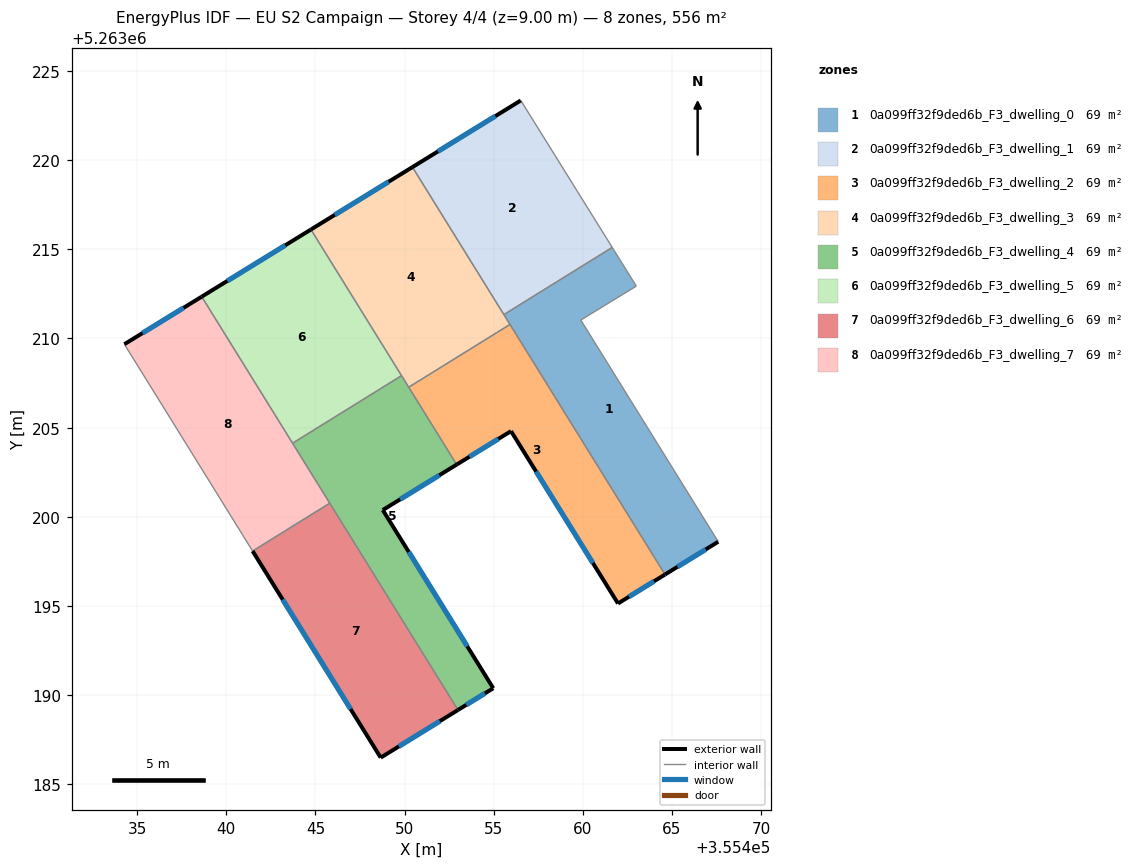
=== STOREY PLAN SPEC (per zone: floor XY polygon, exterior-wall plan segments, windows/doors) ===
zone 1: 0a099ff32f9ded6b_F3_dwelling_0  (69.4 m²)
  floor: (355463.00, 5263212.94) (355459.88, 5263211.04) (355467.59, 5263198.60) (355464.61, 5263196.76) (355455.57, 5263211.34) (355461.65, 5263215.11)
  exterior wall: (355464.61, 5263196.76) – (355467.59, 5263198.60)  [3.5 m]
    window: (355465.31, 5263197.19) – (355466.89, 5263198.17)  [3.0 m²]
  interior walls: 6
zone 2: 0a099ff32f9ded6b_F3_dwelling_1  (69.4 m²)
  floor: (355456.52, 5263223.35) (355461.65, 5263215.11) (355455.57, 5263211.34) (355450.44, 5263219.61)
  exterior wall: (355456.52, 5263223.35) – (355450.44, 5263219.61)  [7.1 m]
    window: (355455.09, 5263222.47) – (355451.87, 5263220.49)  [6.0 m²]
  interior walls: 3
zone 3: 0a099ff32f9ded6b_F3_dwelling_2  (69.4 m²)
  floor: (355455.91, 5263210.79) (355464.61, 5263196.76) (355461.97, 5263195.14) (355455.97, 5263204.80) (355452.92, 5263202.93) (355450.23, 5263207.27)
  exterior wall: (355461.97, 5263195.14) – (355464.61, 5263196.76)  [3.1 m]
    window: (355462.59, 5263195.52) – (355463.99, 5263196.38)  [2.6 m²]
  exterior wall: (355455.97, 5263204.80) – (355461.97, 5263195.14)  [11.4 m]
    window: (355457.38, 5263202.53) – (355460.56, 5263197.41)  [9.6 m²]
  exterior wall: (355452.92, 5263202.93) – (355455.97, 5263204.80)  [3.6 m]
    window: (355453.64, 5263203.37) – (355455.25, 5263204.36)  [3.0 m²]
  interior walls: 3
zone 4: 0a099ff32f9ded6b_F3_dwelling_3  (69.5 m²)
  floor: (355450.44, 5263219.61) (355455.91, 5263210.79) (355450.23, 5263207.27) (355444.75, 5263216.11)
  exterior wall: (355450.44, 5263219.61) – (355444.75, 5263216.11)  [6.7 m]
    window: (355449.10, 5263218.79) – (355446.08, 5263216.93)  [5.6 m²]
  interior walls: 5
zone 5: 0a099ff32f9ded6b_F3_dwelling_4  (69.4 m²)
  floor: (355449.83, 5263207.92) (355452.92, 5263202.93) (355448.78, 5263200.38) (355454.97, 5263190.38) (355452.99, 5263189.17) (355443.72, 5263204.13)
  exterior wall: (355448.78, 5263200.38) – (355452.92, 5263202.93)  [4.9 m]
    window: (355449.75, 5263200.98) – (355451.95, 5263202.33)  [4.1 m²]
  exterior wall: (355454.97, 5263190.38) – (355448.78, 5263200.38)  [11.8 m]
    window: (355453.52, 5263192.73) – (355450.23, 5263198.03)  [9.9 m²]
  exterior wall: (355452.99, 5263189.17) – (355454.97, 5263190.38)  [2.3 m]
    window: (355453.46, 5263189.45) – (355454.51, 5263190.10)  [2.0 m²]
  interior walls: 5
zone 6: 0a099ff32f9ded6b_F3_dwelling_5  (69.4 m²)
  floor: (355444.75, 5263216.11) (355449.83, 5263207.92) (355443.72, 5263204.13) (355438.62, 5263212.34)
  exterior wall: (355444.75, 5263216.11) – (355438.62, 5263212.34)  [7.2 m]
    window: (355443.31, 5263215.23) – (355440.06, 5263213.23)  [6.1 m²]
  interior walls: 3
zone 7: 0a099ff32f9ded6b_F3_dwelling_6  (69.4 m²)
  floor: (355445.80, 5263200.76) (355452.99, 5263189.17) (355448.66, 5263186.49) (355441.48, 5263198.08)
  exterior wall: (355448.66, 5263186.49) – (355452.99, 5263189.17)  [5.1 m]
    window: (355449.68, 5263187.12) – (355451.98, 5263188.54)  [4.3 m²]
  exterior wall: (355441.48, 5263198.08) – (355448.66, 5263186.49)  [13.6 m]
    window: (355443.16, 5263195.36) – (355446.97, 5263189.21)  [11.5 m²]
  interior walls: 2
zone 8: 0a099ff32f9ded6b_F3_dwelling_7  (69.4 m²)
  floor: (355438.62, 5263212.34) (355445.80, 5263200.76) (355441.48, 5263198.08) (355434.28, 5263209.68)
  exterior wall: (355438.62, 5263212.34) – (355434.28, 5263209.68)  [5.1 m]
    window: (355437.60, 5263211.72) – (355435.30, 5263210.30)  [4.3 m²]
  interior walls: 4

=== DERIVED (storey summary) ===
Building: EU S2 Campaign
Storey: 4 of 4  (floor level z = 9.00 m)
Storey gross floor area: 555.6 m²
Zones on this storey: 8
  - 0a099ff32f9ded6b_F3_dwelling_0: floor 69.4 m²; exterior wall 3.5 m (10.5 m²); 1 window(s) 3.0 m²; WWR 28.1%
  - 0a099ff32f9ded6b_F3_dwelling_1: floor 69.4 m²; exterior wall 7.1 m (21.4 m²); 1 window(s) 6.0 m²; WWR 28.1%
  - 0a099ff32f9ded6b_F3_dwelling_2: floor 69.4 m²; exterior wall 18.1 m (54.2 m²); 3 window(s) 15.2 m²; WWR 28.1%
  - 0a099ff32f9ded6b_F3_dwelling_3: floor 69.5 m²; exterior wall 6.7 m (20.0 m²); 1 window(s) 5.6 m²; WWR 28.1%
  - 0a099ff32f9ded6b_F3_dwelling_4: floor 69.4 m²; exterior wall 18.9 m (56.8 m²); 3 window(s) 16.0 m²; WWR 28.1%
  - 0a099ff32f9ded6b_F3_dwelling_5: floor 69.4 m²; exterior wall 7.2 m (21.6 m²); 1 window(s) 6.1 m²; WWR 28.1%
  - 0a099ff32f9ded6b_F3_dwelling_6: floor 69.4 m²; exterior wall 18.7 m (56.2 m²); 2 window(s) 15.8 m²; WWR 28.1%
  - 0a099ff32f9ded6b_F3_dwelling_7: floor 69.4 m²; exterior wall 5.1 m (15.3 m²); 1 window(s) 4.3 m²; WWR 28.1%
Zone adjacency (shared interzone walls):
  - 0a099ff32f9ded6b_F3_dwelling_0 ↔ 0a099ff32f9ded6b_F3_dwelling_1
  - 0a099ff32f9ded6b_F3_dwelling_0 ↔ 0a099ff32f9ded6b_F3_dwelling_2
  - 0a099ff32f9ded6b_F3_dwelling_0 ↔ 0a099ff32f9ded6b_F3_dwelling_3
  - 0a099ff32f9ded6b_F3_dwelling_1 ↔ 0a099ff32f9ded6b_F3_dwelling_3
  - 0a099ff32f9ded6b_F3_dwelling_2 ↔ 0a099ff32f9ded6b_F3_dwelling_3
  - 0a099ff32f9ded6b_F3_dwelling_2 ↔ 0a099ff32f9ded6b_F3_dwelling_4
  - 0a099ff32f9ded6b_F3_dwelling_3 ↔ 0a099ff32f9ded6b_F3_dwelling_4
  - 0a099ff32f9ded6b_F3_dwelling_3 ↔ 0a099ff32f9ded6b_F3_dwelling_5
  - 0a099ff32f9ded6b_F3_dwelling_4 ↔ 0a099ff32f9ded6b_F3_dwelling_5
  - 0a099ff32f9ded6b_F3_dwelling_4 ↔ 0a099ff32f9ded6b_F3_dwelling_6
  - 0a099ff32f9ded6b_F3_dwelling_4 ↔ 0a099ff32f9ded6b_F3_dwelling_7
  - 0a099ff32f9ded6b_F3_dwelling_5 ↔ 0a099ff32f9ded6b_F3_dwelling_7
  - 0a099ff32f9ded6b_F3_dwelling_6 ↔ 0a099ff32f9ded6b_F3_dwelling_7